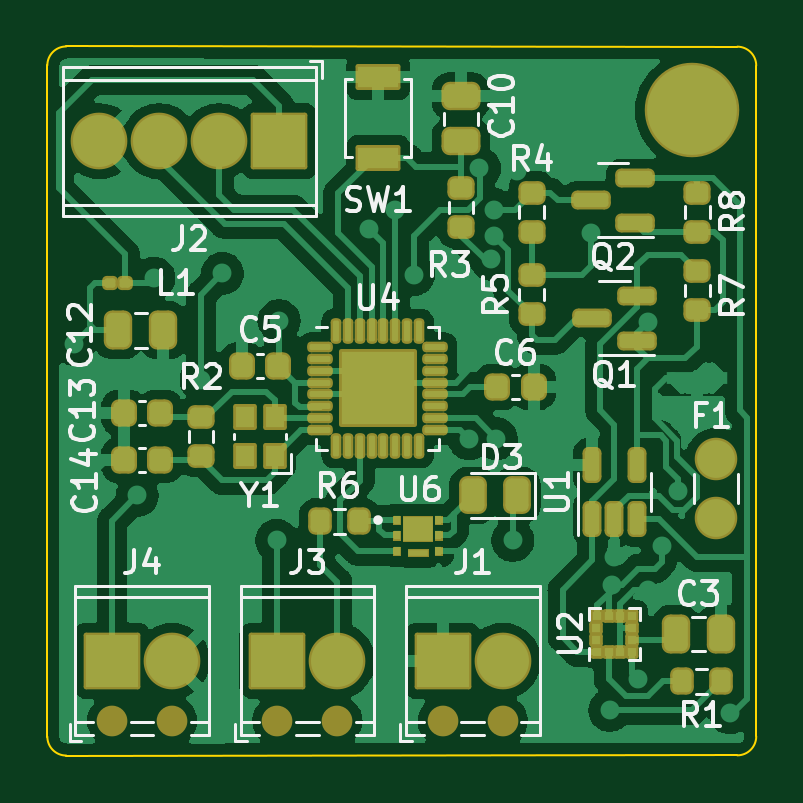
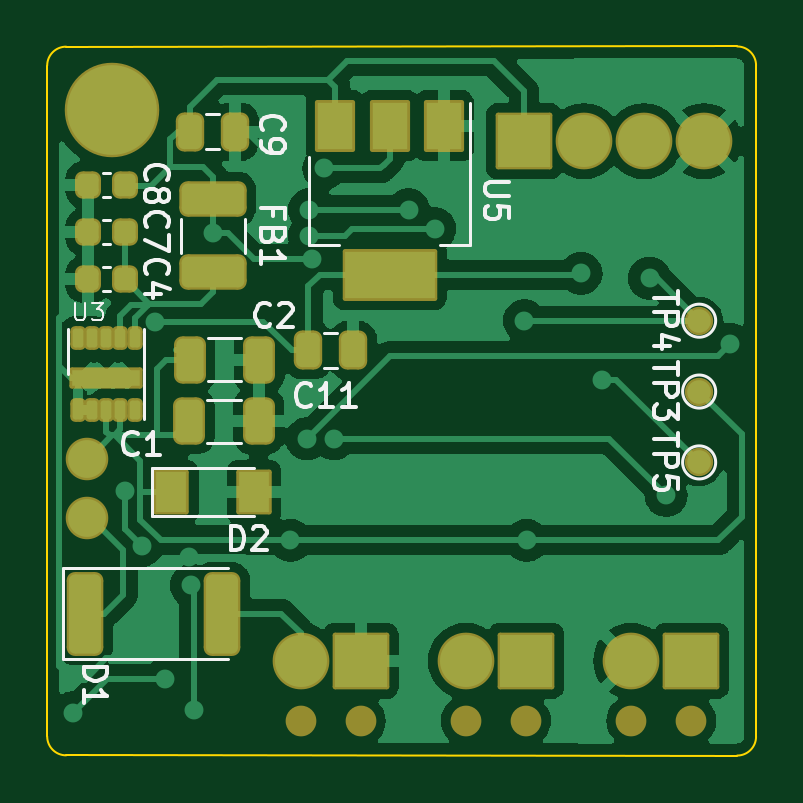
Circuit board: 9 layer files. Board 30.0 x 30.0 mm.
- bottom_copper: Hibot_agostiniLuca-B_Cu.gbr (88930 bytes)
- bottom_mask: Hibot_agostiniLuca-B_Mask.gbr (4348 bytes)
- paste: Hibot_agostiniLuca-B_Paste.gbr (3056 bytes)
- bottom_silk: Hibot_agostiniLuca-B_Silkscreen.gbr (12941 bytes)
- outline: Hibot_agostiniLuca-Edge_Cuts.gbr (1013 bytes)
- top_copper: Hibot_agostiniLuca-F_Cu.gbr (143242 bytes)
- top_mask: Hibot_agostiniLuca-F_Mask.gbr (10879 bytes)
- paste: Hibot_agostiniLuca-F_Paste.gbr (10310 bytes)
- top_silk: Hibot_agostiniLuca-F_Silkscreen.gbr (26691 bytes)

=== bottom_copper: Hibot_agostiniLuca-B_Cu.gbr (88930 bytes, source omitted) ===
=== bottom_mask: Hibot_agostiniLuca-B_Mask.gbr ===
%TF.GenerationSoftware,KiCad,Pcbnew,6.0.2+dfsg-1*%
%TF.CreationDate,2023-10-20T16:05:59+09:00*%
%TF.ProjectId,Hibot_agostiniLuca,4869626f-745f-4616-976f-7374696e694c,rev?*%
%TF.SameCoordinates,Original*%
%TF.FileFunction,Soldermask,Bot*%
%TF.FilePolarity,Negative*%
%FSLAX46Y46*%
G04 Gerber Fmt 4.6, Leading zero omitted, Abs format (unit mm)*
G04 Created by KiCad (PCBNEW 6.0.2+dfsg-1) date 2023-10-20 16:05:59*
%MOMM*%
%LPD*%
G01*
G04 APERTURE LIST*
G04 Aperture macros list*
%AMRoundRect*
0 Rectangle with rounded corners*
0 $1 Rounding radius*
0 $2 $3 $4 $5 $6 $7 $8 $9 X,Y pos of 4 corners*
0 Add a 4 corners polygon primitive as box body*
4,1,4,$2,$3,$4,$5,$6,$7,$8,$9,$2,$3,0*
0 Add four circle primitives for the rounded corners*
1,1,$1+$1,$2,$3*
1,1,$1+$1,$4,$5*
1,1,$1+$1,$6,$7*
1,1,$1+$1,$8,$9*
0 Add four rect primitives between the rounded corners*
20,1,$1+$1,$2,$3,$4,$5,0*
20,1,$1+$1,$4,$5,$6,$7,0*
20,1,$1+$1,$6,$7,$8,$9,0*
20,1,$1+$1,$8,$9,$2,$3,0*%
G04 Aperture macros list end*
%ADD10C,1.800000*%
%ADD11C,1.300000*%
%ADD12RoundRect,0.100000X-1.100000X-1.100000X1.100000X-1.100000X1.100000X1.100000X-1.100000X1.100000X0*%
%ADD13C,2.400000*%
%ADD14RoundRect,0.100000X1.100000X1.100000X-1.100000X1.100000X-1.100000X-1.100000X1.100000X-1.100000X0*%
%ADD15C,4.000000*%
%ADD16C,1.200000*%
%ADD17RoundRect,0.350000X0.425000X1.425000X-0.425000X1.425000X-0.425000X-1.425000X0.425000X-1.425000X0*%
%ADD18RoundRect,0.325000X-0.225000X-0.250000X0.225000X-0.250000X0.225000X0.250000X-0.225000X0.250000X0*%
%ADD19RoundRect,0.100000X-0.750000X1.000000X-0.750000X-1.000000X0.750000X-1.000000X0.750000X1.000000X0*%
%ADD20RoundRect,0.100000X-1.900000X1.000000X-1.900000X-1.000000X1.900000X-1.000000X1.900000X1.000000X0*%
%ADD21RoundRect,0.350000X1.075000X-0.400000X1.075000X0.400000X-1.075000X0.400000X-1.075000X-0.400000X0*%
%ADD22RoundRect,0.350000X0.325000X0.650000X-0.325000X0.650000X-0.325000X-0.650000X0.325000X-0.650000X0*%
%ADD23RoundRect,0.100000X0.650000X0.850000X-0.650000X0.850000X-0.650000X-0.850000X0.650000X-0.850000X0*%
%ADD24RoundRect,0.350000X0.250000X0.475000X-0.250000X0.475000X-0.250000X-0.475000X0.250000X-0.475000X0*%
%ADD25RoundRect,0.212500X0.112500X-0.287500X0.112500X0.287500X-0.112500X0.287500X-0.112500X-0.287500X0*%
%ADD26RoundRect,0.100000X1.450000X-0.350000X1.450000X0.350000X-1.450000X0.350000X-1.450000X-0.350000X0*%
G04 APERTURE END LIST*
D10*
%TO.C,F1*%
X153300000Y-104950000D03*
X153300000Y-102450000D03*
%TD*%
D11*
%TO.C,J3*%
X137270000Y-113540000D03*
X134730000Y-113540000D03*
D12*
X134730000Y-111000000D03*
D13*
X137270000Y-111000000D03*
%TD*%
D14*
%TO.C,J2*%
X134815000Y-89000000D03*
D13*
X132275000Y-89000000D03*
X129735000Y-89000000D03*
X127195000Y-89000000D03*
%TD*%
D11*
%TO.C,J4*%
X127730000Y-113540000D03*
X130270000Y-113540000D03*
D12*
X127730000Y-111000000D03*
D13*
X130270000Y-111000000D03*
%TD*%
D11*
%TO.C,J1*%
X141730000Y-113540000D03*
X144270000Y-113540000D03*
D12*
X141730000Y-111000000D03*
D13*
X144270000Y-111000000D03*
%TD*%
D15*
%TO.C,H1*%
X152275000Y-87700000D03*
%TD*%
D16*
%TO.C,TP3*%
X127400000Y-99600000D03*
%TD*%
D17*
%TO.C,D1*%
X153400000Y-109000000D03*
X147600000Y-109000000D03*
%TD*%
D18*
%TO.C,C8*%
X151725000Y-90850000D03*
X153275000Y-90850000D03*
%TD*%
D19*
%TO.C,U5*%
X138200000Y-88350000D03*
D20*
X140500000Y-94650000D03*
D19*
X140500000Y-88350000D03*
X142800000Y-88350000D03*
%TD*%
D21*
%TO.C,FB1*%
X148000000Y-94550000D03*
X148000000Y-91450000D03*
%TD*%
D22*
%TO.C,C2*%
X148975000Y-98250000D03*
X146025000Y-98250000D03*
%TD*%
D18*
%TO.C,C4*%
X151725000Y-94850000D03*
X153275000Y-94850000D03*
%TD*%
D23*
%TO.C,D2*%
X149750000Y-103850000D03*
X146250000Y-103850000D03*
%TD*%
D22*
%TO.C,C1*%
X149000000Y-100850000D03*
X146050000Y-100850000D03*
%TD*%
D16*
%TO.C,TP5*%
X127400000Y-102600000D03*
%TD*%
D24*
%TO.C,C11*%
X143950000Y-97850000D03*
X142050000Y-97850000D03*
%TD*%
D16*
%TO.C,TP4*%
X127400000Y-96600000D03*
%TD*%
D18*
%TO.C,C7*%
X151725000Y-92850000D03*
X153275000Y-92850000D03*
%TD*%
D25*
%TO.C,U3*%
X153700000Y-100375000D03*
X153100000Y-100375000D03*
X152500000Y-100375000D03*
X151900000Y-100375000D03*
X151300000Y-100375000D03*
X151300000Y-97325000D03*
X151900000Y-97325000D03*
X152500000Y-97325000D03*
X153100000Y-97325000D03*
X153700000Y-97325000D03*
D26*
X152500000Y-99025000D03*
%TD*%
D24*
%TO.C,C9*%
X148950000Y-88600000D03*
X147050000Y-88600000D03*
%TD*%
M02*

=== paste: Hibot_agostiniLuca-B_Paste.gbr (3056 bytes, source withheld) ===
=== bottom_silk: Hibot_agostiniLuca-B_Silkscreen.gbr (12941 bytes, source omitted) ===
=== outline: Hibot_agostiniLuca-Edge_Cuts.gbr ===
%TF.GenerationSoftware,KiCad,Pcbnew,6.0.2+dfsg-1*%
%TF.CreationDate,2023-10-20T16:05:59+09:00*%
%TF.ProjectId,Hibot_agostiniLuca,4869626f-745f-4616-976f-7374696e694c,rev?*%
%TF.SameCoordinates,Original*%
%TF.FileFunction,Profile,NP*%
%FSLAX46Y46*%
G04 Gerber Fmt 4.6, Leading zero omitted, Abs format (unit mm)*
G04 Created by KiCad (PCBNEW 6.0.2+dfsg-1) date 2023-10-20 16:05:59*
%MOMM*%
%LPD*%
G01*
G04 APERTURE LIST*
%TA.AperFunction,Profile*%
%ADD10C,0.100000*%
%TD*%
G04 APERTURE END LIST*
D10*
X154200000Y-115000000D02*
G75*
G03*
X155000000Y-114200000I-1J800001D01*
G01*
X124990685Y-114209315D02*
X124990685Y-85790685D01*
X155000000Y-85800000D02*
X155000000Y-114200000D01*
X125790685Y-84990685D02*
X154200000Y-85000000D01*
X155000000Y-85800000D02*
G75*
G03*
X154200000Y-85000000I-800001J-1D01*
G01*
X154200000Y-115000000D02*
X125790685Y-115009315D01*
X125790685Y-84990685D02*
G75*
G03*
X124990685Y-85790685I1J-800001D01*
G01*
X124990685Y-114209315D02*
G75*
G03*
X125790685Y-115009315I800001J1D01*
G01*
M02*

=== top_copper: Hibot_agostiniLuca-F_Cu.gbr (143242 bytes, source omitted) ===
=== top_mask: Hibot_agostiniLuca-F_Mask.gbr (10879 bytes, source omitted) ===
=== paste: Hibot_agostiniLuca-F_Paste.gbr (10310 bytes, source omitted) ===
=== top_silk: Hibot_agostiniLuca-F_Silkscreen.gbr (26691 bytes, source omitted) ===
